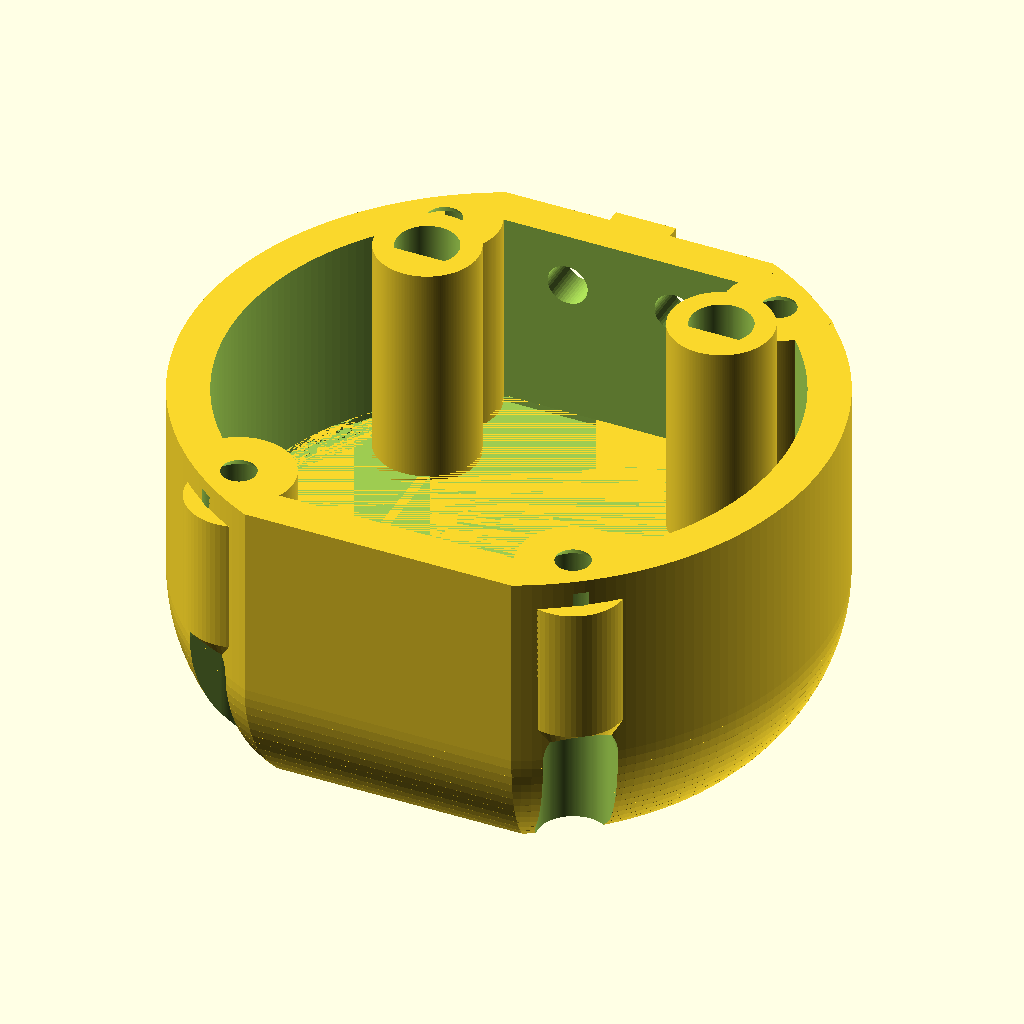
Cell 1: rendered with the file's own defaults.
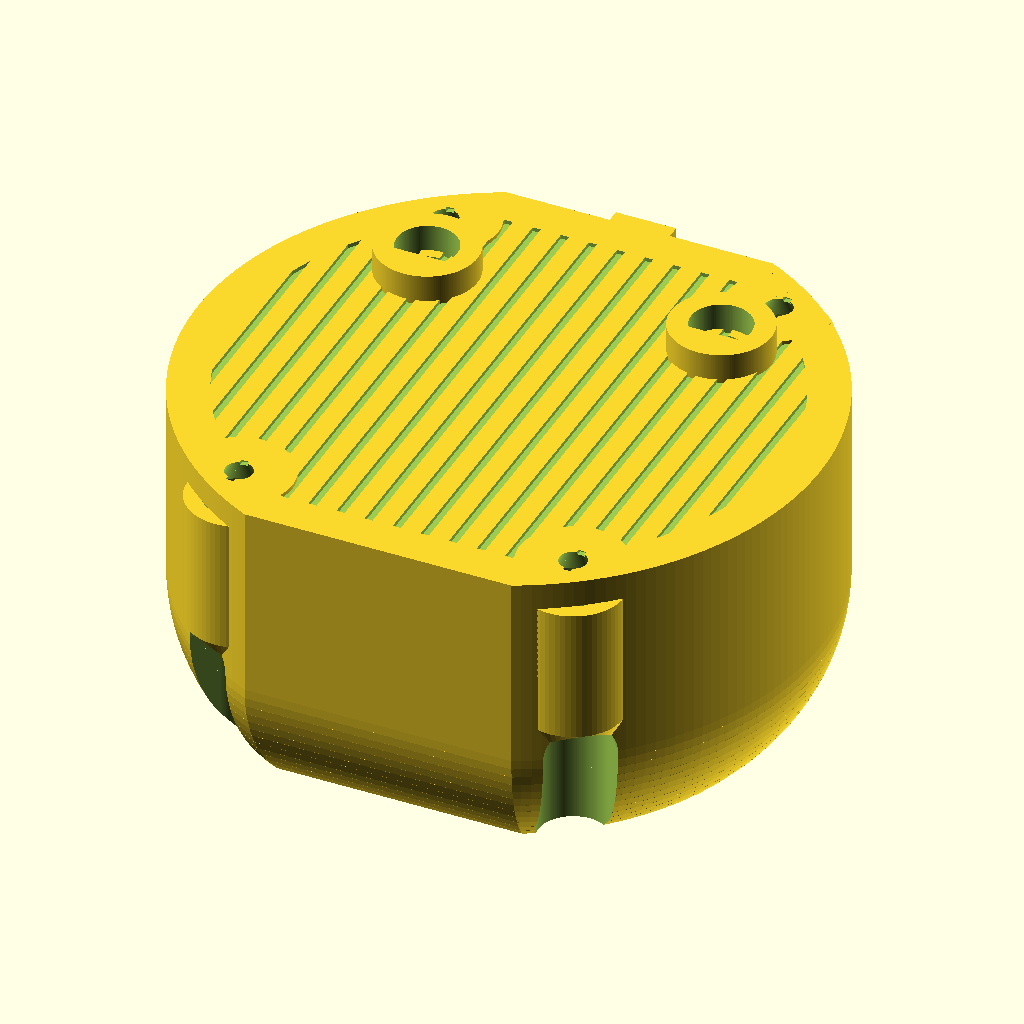
Cell 2: as_include_custom = false (everything else at default).
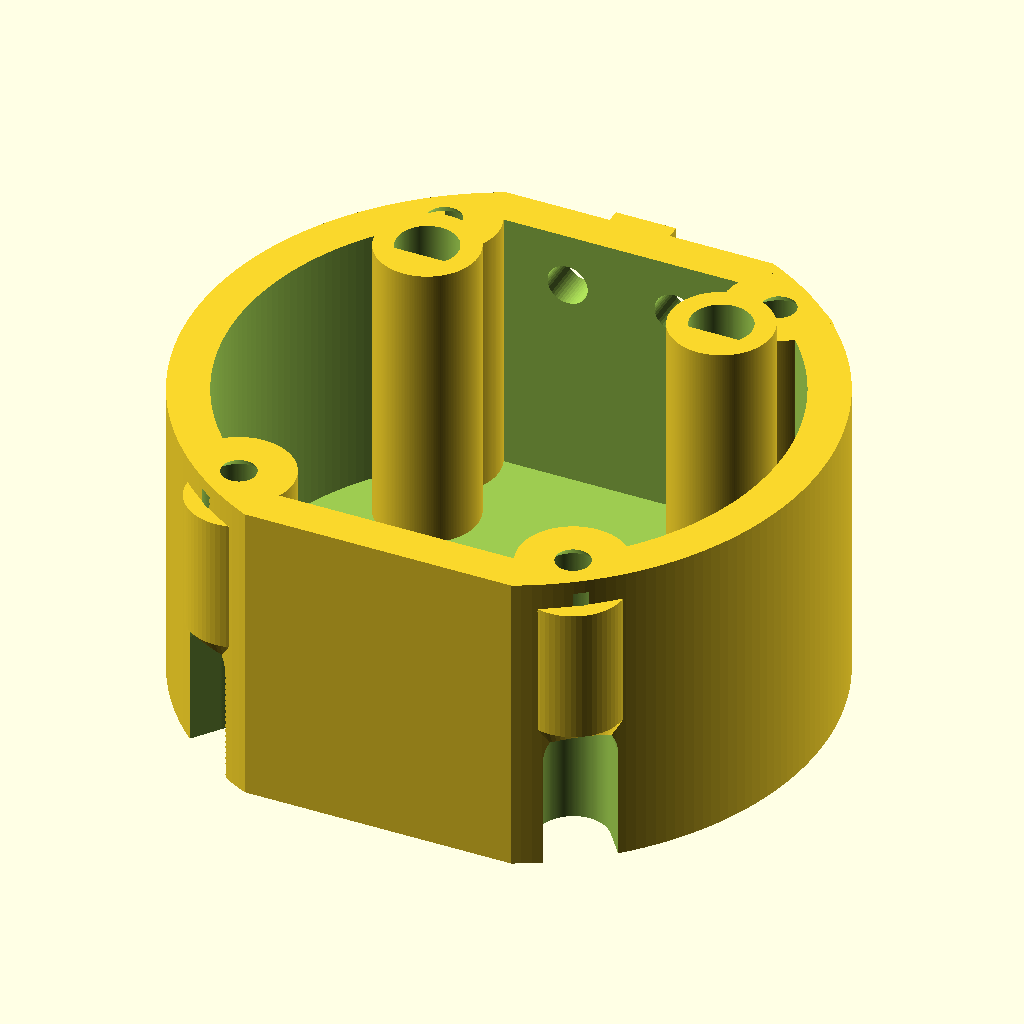
Cell 3: the same model with round_on = false.
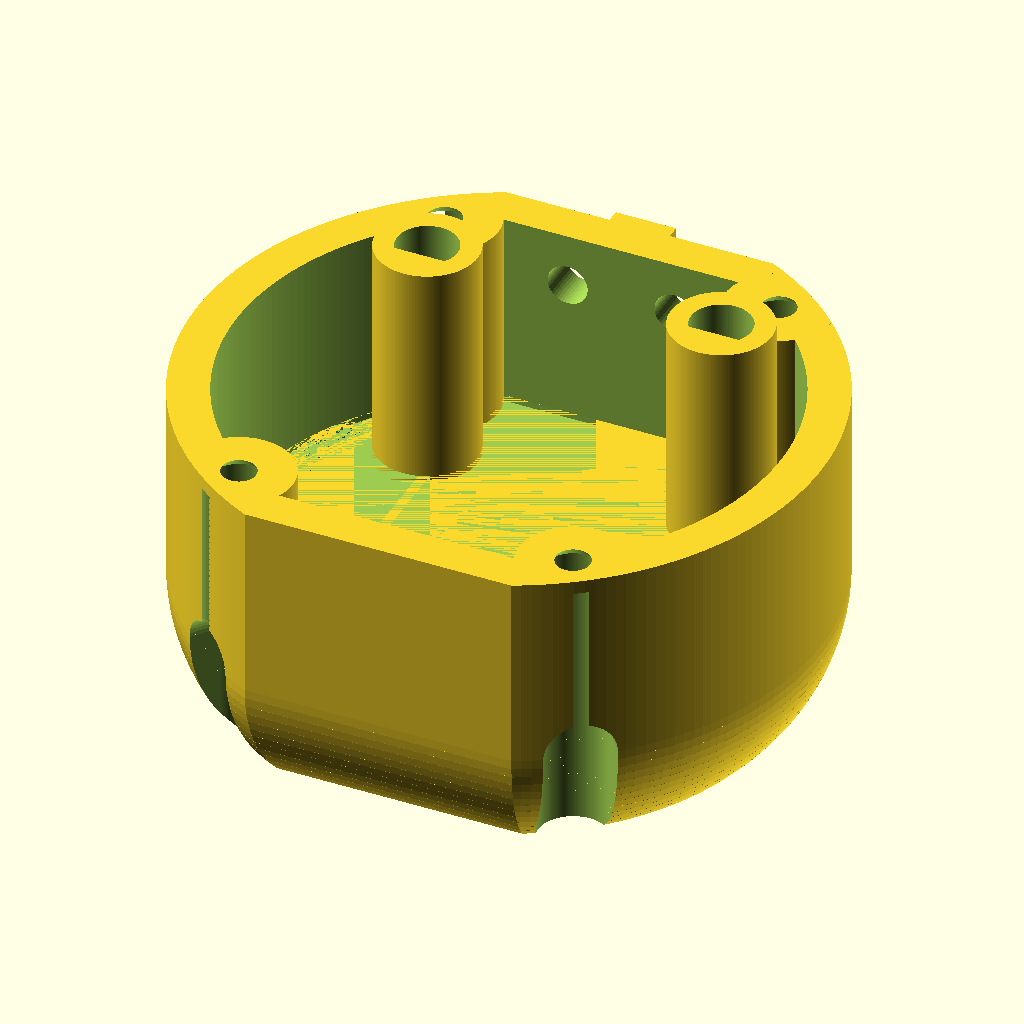
Cell 4: bulge_on = false (everything else at default).
The same orthographic view direction (rotation 55°, 0°, 25°; colour scheme Cornfield) for every cell, with the view re-fitted per cell, so scale and position can differ between cells.
The OpenSCAD source (Chapter_9/cad/ornament_backplate.scad):
// ornament_backplate.scad — Chapter 9 / cd-342.33, cd-bp3.6.2
// The gift ornament's backplate. Started as a copy of
// ../../Chapter_8/cad/deep_backplate_20mm.scad (left as-is there), and
// still reuses Chapter 8's caliper-verified outline, screw pattern, notch
// and BOOT/RESET positions by including custom_backplate.scad from there.
// Same 20 mm deep cavity, screw wells and poke-tubes, so Chapter 8's
// button_extender_20mm.stl still fits.
//
// WHAT THIS CHANGES (Chris, 2026-11-08, after test-fitting the 350 mAh
// battery in a printed deep_backplate_20mm: fits, ~33 mm deep overall)
//   1. HANGING HOLES: two Ø3 holes through the top wall (the notch side),
//      3 mm back from the notch's centre and 4 mm either side of it, for a
//      ribbon or string loop.
//   2. ROUNDED BACK: the side walls curve in toward the back face, like a
//      bauble. The back face is on the print bed, so the curve is an
//      overhang; it starts at `round_max_deg` from vertical at the bed and
//      eases to vertical, so it prints without supports.
//   3. OPEN SCREW WELLS: each 21 mm deep screw well is slotted open on its
//      outside edge, from the back face down to `well_keep` above the screw
//      head, to make the screws easier to get at. The bottom `well_keep` mm
//      stays a closed tube to guide the screw onto its standoff.
//   4. SCREW SEAT (2026-11-12): the countersink taper is 1 mm instead of
//      2 mm (the well runs 1 mm further down), so the screws reach the
//      board; the well is 1 mm wider (5.2) for Chris's screwdriver and the
//      taper 0.5 mm wider (4.5 -> 2.5).
//   5. CORNER BULGES (2026-11-15): each well sits so close to the edge that
//      even its "closed" tube above the screw head had a hairline gap on the
//      outside. Now the last `well_keep` mm before the screw end is a closed
//      sleeve round each well: a `bulge_wall` thick cylinder that bulges out
//      past the wall, from Z = -well_keep up to the seat plane (Z = 0). It
//      stops there: Z = 0 .. plate_th goes inside the board's screen case,
//      so a bulge there would foul it (tried and backed out, 2026-11-15) --
//      the well's hairline breakout in that band is hidden in the case.
//      Below the sleeve a cone eases back to the wall (~63 deg from flat,
//      `bulge_taper_k`), and the slot (3.) ends in a round arch at the sleeve
//      instead of a flat 5 mm bridge, so it all prints smoothly.
//
// COORDINATE FRAME  (as Chapter 8's stock/deep backplates)
//   Origin at the plate centre. +Y = top (the notch, hanging-on-the-tree
//   up). +Z points INTO the device: Z = 0 .. plate_th is the seat plane
//   region that indexes into the housing, the screw heads sit flush at
//   Z = 0, and the back face is at Z = outer_face (negative).
//   PRINT BACK FACE DOWN (cavity opens upward), no supports.

as_include_custom = true;   // suppress custom_backplate's own render
include <../../Chapter_8/cad/custom_backplate.scad>

/* ============================ PARAMETERS ================================= */

// ---- carried over from deep_backplate_20mm.scad, unchanged ----
extra_depth = 20.0;  // extra interior depth vs. the flat stock plate
shell       = 3.0;   // wall + floor thickness
well_d      = 4.2 + 1.0; // screw-well dia (4.2 in Ch8; +1 so Chris's driver fits, 2026-11-12)
well_boss_d = 8.0;   // solid boss dia around each screw well
btn_wall    = 1.5;
btn_tube_up = 2.0;
btn_bore_lip    = 1.0;
btn_bore_wide_d = 4.5;
btn_bore_flat   = 1.0;
btn_boss_d  = btn_bore_wide_d + 2 * btn_wall;

// ---- 4. screw seat (2026-11-12) ----
// Ch8 tapers the screw path over the whole plate_th (2 mm) from hole_d_out to
// hole_d_in, which left the screws too short to reach the board. Here the
// well runs down to Z = plate_th - taper_h and the taper is only the last
// taper_h, widened by taper_widen at both ends.
taper_h     = 1.0;   // was plate_th (2.0)
taper_widen = 0.5;   // cone dia hole_d_out/hole_d_in (4.0/2.0) -> 4.5/2.5

// ---- 1. hanging holes ----
hang_on     = true;
hang_d      = 3.0;   // hole dia (was 2)
hang_back   = 3.0;   // from the notch's centre toward the back face (8 -> 5 -> 3 -> 4, Chris 2026-11-08; back to 3, 2026-11-12)
hang_across = 4.0;   // each side of the centre line (8 -> 5 -> 3 -> 4; kept at 4)

// ---- 2. rounded back ----
round_on      = true;
round_r       = 12.0; // radius of the curve. Bigger = taller, gentler curve
round_max_deg = 45;   // overhang at the bed, degrees from vertical (<= ~50)
round_steps   = 12;   // slices the curve is built from

// ---- 3. open screw wells ----
well_slot_on = true;
well_keep    = 10.0;  // closed tube left above the screw head (Z = 0), the bulge's sleeve; 8 -> 10, 2026-11-15
well_slot_w  = well_d; // slot width; = well_d opens the well's outer half

// ---- 5. corner bulges ----
bulge_on    = true;  // the sleeve covers the closed tube: Z = -well_keep .. 0, not the seat plane
bulge_wall  = 1.2;   // sleeve wall round the well: three 0.4 mm lines
bulge_taper_k = 2.0; // cone height / its step out: 1 = 45 deg, 2 = ~63 deg from flat
slot_arch   = true;  // round-arched top to each slot, not a flat bridge

/* ============================== derived ================================= */

floor_top  = plate_th - extra_depth;        // cavity floor top surface
outer_face = floor_top - shell;             // back face (on the print bed)
box_h      = plate_th - outer_face;
btn_bore_flat_at = btn_bore_wide_d / 2 - btn_bore_flat;
hang_z     = plate_th / 2 - hang_back;      // the notch spans Z 0..plate_th

hole_from_centre = sqrt(pow(hole_dx / 2, 2) + pow(hole_dy / 2, 2));
bulge_r      = well_d / 2 + bulge_wall;
bulge_len    = well_keep;                         // stops at Z = 0: the seat plane is in the screen case
bulge_flush  = width_lr / 2 - hole_from_centre;  // a circle this size stays inside the wall
bulge_taper  = (bulge_r - bulge_flush) * bulge_taper_k;  // cone back in to flush
arch_h       = slot_arch ? well_slot_w / 2 : 0;  // semicircle, its top at -well_keep

round_h  = round_on ? round_r * sin(round_max_deg) : 0;        // curve height
round_in = round_on ? round_r * (1 - cos(round_max_deg)) : 0;  // inset at the bed

// How far the outline is pulled in at height dz above the back face: a
// circular arc, vertical at the top of the curve, round_max_deg at the bed.
function inset_at(dz) =
    (!round_on || dz >= round_h) ? 0
    : round_r - sqrt(round_r * round_r - (round_h - dz) * (round_h - dz));

module d2d(dia, flat_at) {
    intersection() {
        circle(d = dia);
        translate([-dia, -flat_at]) square([2 * dia, 2 * dia]);
    }
}
module btn_bore_wide_2d() d2d(btn_bore_wide_d, btn_bore_flat_at);

module slice(z, inset) {
    translate([0, 0, z]) linear_extrude(height = 0.01)
        offset(r = -inset) outline_2d();
}

// The outline swept from z0 to z1, pulled in by `extra` everywhere plus the
// rounded-back curve. The outline is convex, so hulling neighbouring slices
// gives a smooth wall.
module rounded_prism(z0, z1, extra) {
    curve_top = outer_face + round_h;
    if (round_on && z0 < curve_top) {
        top = min(z1, curve_top);
        for (i = [0 : round_steps - 1]) {
            za = z0 + (top - z0) * i / round_steps;
            zb = z0 + (top - z0) * (i + 1) / round_steps;
            hull() {
                slice(za, extra + inset_at(za - outer_face));
                slice(zb - 0.01, extra + inset_at(zb - outer_face));
            }
        }
    }
    straight = max(z0, outer_face + round_h);
    if (z1 > straight)
        translate([0, 0, straight]) linear_extrude(height = z1 - straight)
            offset(r = -extra) outline_2d();
}

/* ================================ part ================================== */

module ornament_backplate() {
    difference() {
        union() {
            // the shell: the rounded outline, less the cavity, except where
            // the screw-well bosses run from the floor up to the seat plane
            difference() {
                rounded_prism(outer_face, plate_th, 0);
                difference() {
                    rounded_prism(floor_top, plate_th + 1, shell);
                    hole_positions()
                        translate([0, 0, floor_top - 1])
                            cylinder(d = well_boss_d, h = plate_th - floor_top + 2);
                }
            }

            // rim notch, seat-plane region only, unchanged from stock
            if (notch_on)
                translate([-notch_w / 2, flat_tb / 2 - 1, 0])
                    cube([notch_w, notch_out + 1, plate_th]);

            // 5. the corner bulges: a sleeve round each well's closed tube up
            // to the seat plane, with a cone under it (toward the bed)
            if (bulge_on)
                hole_positions() {
                    translate([0, 0, -well_keep])
                        cylinder(r = bulge_r, h = bulge_len, $fn = 64);
                    translate([0, 0, -well_keep - bulge_taper])
                        cylinder(r1 = bulge_flush, r2 = bulge_r, h = bulge_taper + eps, $fn = 64);
                }

            // BOOT/RESET poke-tube bosses
            if (buttons_on)
                button_positions()
                    translate([0, 0, floor_top])
                        cylinder(d = btn_boss_d,
                                 h = plate_th - floor_top + btn_tube_up);
        }

        // screw path: a short countersink cone at the inner end of the
        // seat plane...
        hole_positions()
            translate([0, 0, plate_th - taper_h - eps])
                cylinder(d1 = hole_d_out + taper_widen, d2 = hole_d_in + taper_widen,
                         h = taper_h + 2 * eps);
        // ...and the well from the back face down to it
        hole_positions()
            translate([0, 0, outer_face - eps])
                cylinder(d = well_d, h = plate_th - taper_h - outer_face + 2 * eps);

        // 3. each well slotted open on its outside edge (pointing away from
        // the centre), back face to well_keep above the screw head, its top
        // a round arch (a flat top would be a bridge)
        if (well_slot_on)
            for (sx = [-1, 1], sy = [-1, 1])
                translate([sx * hole_dx / 2, sy * hole_dy / 2, 0])
                    rotate([0, 0, atan2(sy * hole_dy, sx * hole_dx)]) {
                        translate([0, -well_slot_w / 2, outer_face - 1])
                            cube([width_lr, well_slot_w, -well_keep - arch_h - outer_face + 1]);
                        if (slot_arch)
                            translate([0, 0, -well_keep - arch_h])
                                rotate([0, 90, 0])
                                    cylinder(r = arch_h, h = width_lr, $fn = 48);
                    }

        // BOOT/RESET bores: round lip at the back face, then the wider D
        if (buttons_on)
            button_positions() {
                translate([0, 0, outer_face - eps])
                    cylinder(d = btn_hole_d, h = btn_bore_lip + eps);
                translate([0, 0, outer_face + btn_bore_lip])
                    linear_extrude(box_h + btn_tube_up - btn_bore_lip + eps)
                        btn_bore_wide_2d();
            }

        // 1. hanging holes through the top wall, along Y
        if (hang_on)
            for (sx = [-1, 1])
                translate([sx * hang_across, flat_tb / 2 - shell - 1, hang_z])
                    rotate([-90, 0, 0])
                        cylinder(d = hang_d, h = shell + notch_out + 2, $fn = 48);
    }
}

ornament_backplate();

/* ============================ sanity echoes ============================= */

echo(str("ORNAMENT: depth ", box_h, " mm (back face Z = ", outer_face,
         ", cavity floor Z = ", floor_top, ")"));
echo(str("rounded back: ", round_in, " mm in at the bed, curve ", round_h,
         " mm tall, ", round_max_deg, " deg max overhang"));
echo(str("hanging holes: dia ", hang_d, " at X = +/-", hang_across, ", Z = ", hang_z,
         " (", hang_back, " mm back from the notch centre)"));
echo(str("screw seat: well dia ", well_d, " to Z = ", plate_th - taper_h,
         ", then taper ", hole_d_out + taper_widen, " -> ", hole_d_in + taper_widen,
         " over ", taper_h, " mm"));
echo(str("screw-well slots: back face to Z = ", -well_keep, " (", -well_keep - outer_face,
         " mm open, ", well_keep, " mm closed above the screw head)"));
echo(str("corner bulges: sleeve r ", bulge_r, " (wall ", bulge_wall, ") Z = ", -well_keep,
         " .. ", -well_keep + bulge_len, " (", bulge_len, " mm), ", bulge_r - bulge_flush,
         " mm proud of the outline, cone ", bulge_taper, " mm tall below; slot arch ", arch_h, " mm"));
Customizer parameters (derived from the source; name, type, default, range or options):
as_include_custom: bool, default true
extra_depth: number, default 20
shell: number, default 3
well_boss_d: number, default 8
btn_wall: number, default 1.5
btn_tube_up: number, default 2
btn_bore_lip: number, default 1
btn_bore_wide_d: number, default 4.5
btn_bore_flat: number, default 1
taper_h: number, default 1
taper_widen: number, default 0.5
hang_on: bool, default true
hang_d: number, default 3
hang_back: number, default 3
hang_across: number, default 4
round_on: bool, default true
round_r: number, default 12
round_max_deg: number, default 45
round_steps: number, default 12
well_slot_on: bool, default true
well_keep: number, default 10
bulge_on: bool, default true
bulge_wall: number, default 1.2
bulge_taper_k: number, default 2
slot_arch: bool, default true
